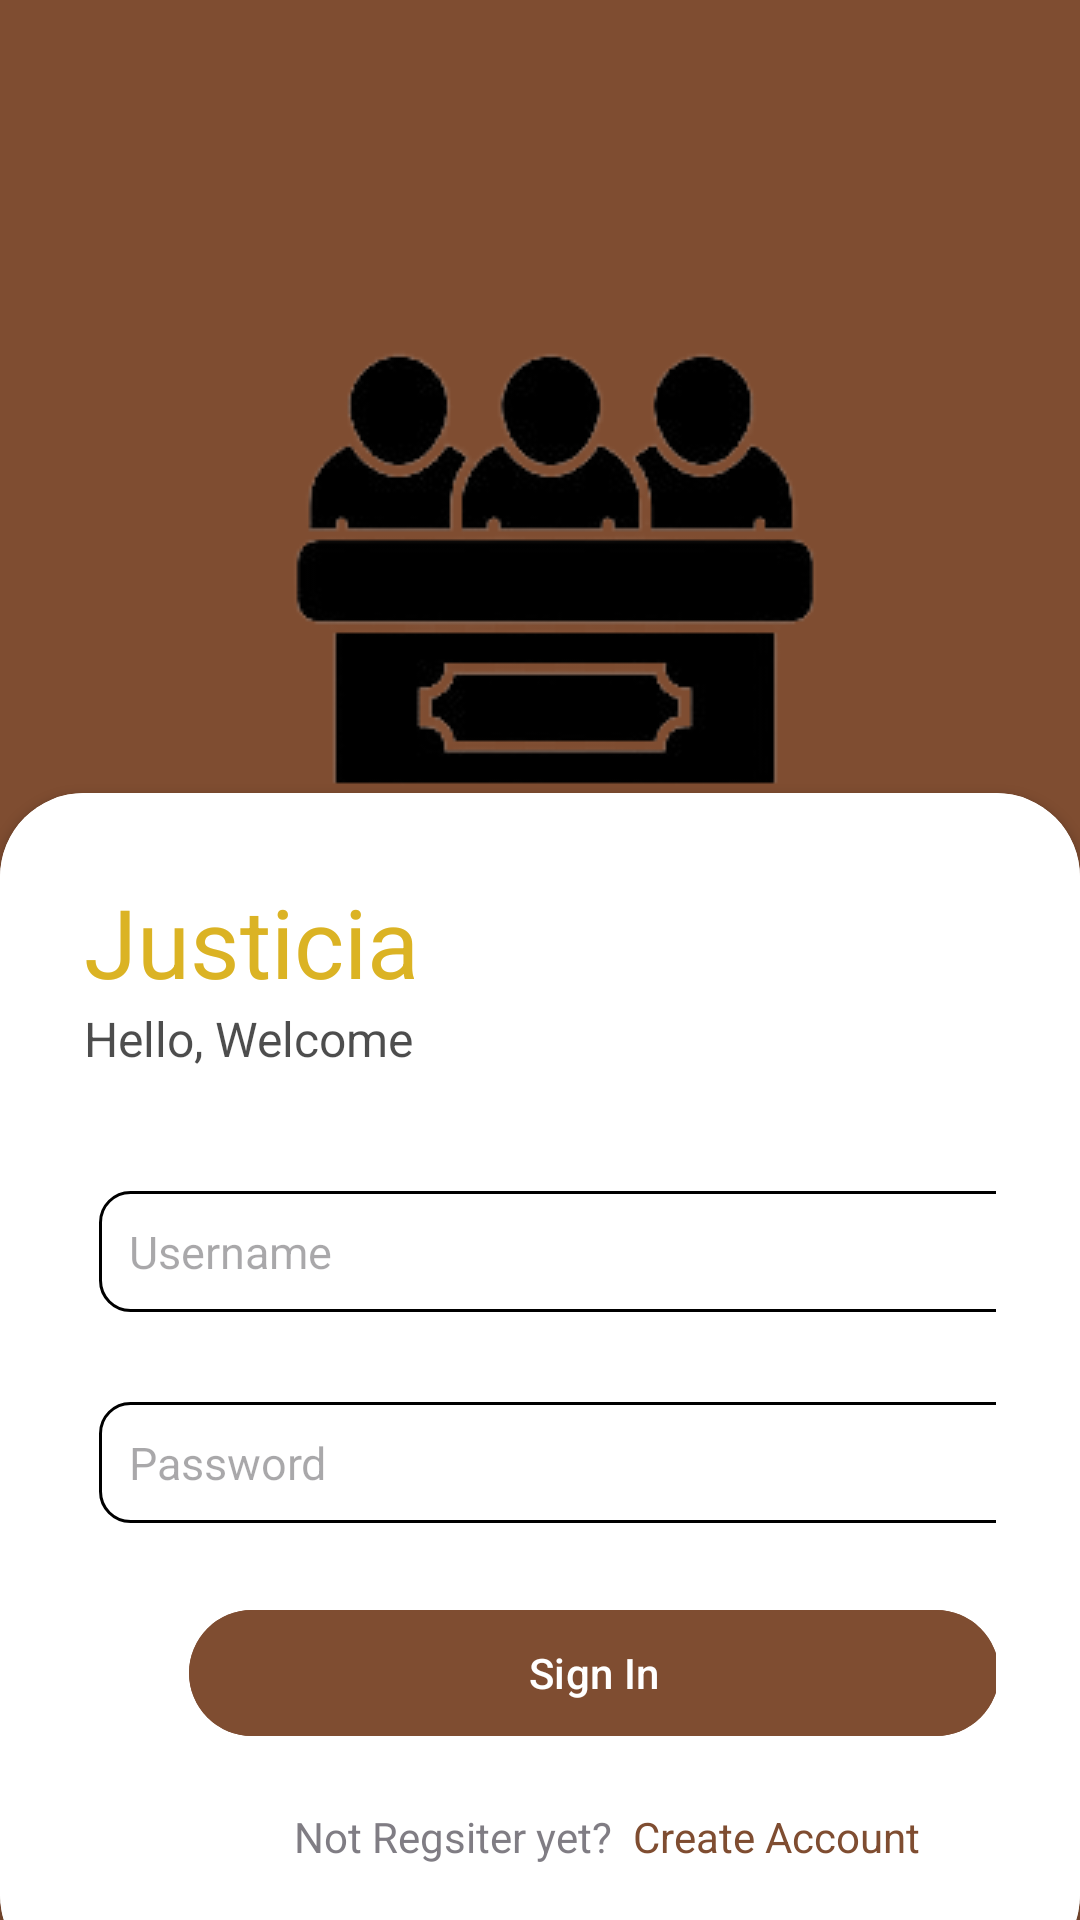

Write the Android layout XML for this screen, with the resource values it uses.
<!-- AndroidManifest.xml: application theme Theme.Justicia -->
<!-- res/layout/fragment_login.xml -->
<?xml version="1.0" encoding="utf-8"?>
<RelativeLayout xmlns:android="http://schemas.android.com/apk/res/android"
    xmlns:app="http://schemas.android.com/apk/res-auto"
    xmlns:tools="http://schemas.android.com/tools"
    android:layout_width="match_parent"
    android:layout_height="match_parent"
    android:background="@color/background_login"
    tools:context=".LoginActivity">


    <RelativeLayout
        android:layout_width="match_parent"
        android:layout_height="match_parent"
        android:alpha="0.7"/>

    <LinearLayout
        android:layout_width="match_parent"
        android:layout_height="wrap_content"
        android:orientation="vertical"
        android:gravity="center"
        android:padding="28dp">

        <ImageView
            android:layout_width="wrap_content"
            android:layout_height="wrap_content"
            android:src="@drawable/login"
            android:layout_marginTop="80dp"/>
    </LinearLayout>

    <androidx.cardview.widget.CardView
        android:layout_width="match_parent"
        android:layout_height="wrap_content"
        android:layout_alignParentBottom="true"
        app:cardCornerRadius="28dp"
        android:layout_marginBottom="-20dp">

        <LinearLayout
            android:layout_width="match_parent"
            android:layout_height="wrap_content"
            android:background="@color/white"
            android:orientation="vertical"
            android:padding="28dp">

            <TextView
                android:layout_width="wrap_content"
                android:layout_height="wrap_content"
                android:text="Justicia"
                android:textColor="@color/yellow"
                android:textSize="32sp"/>

            <TextView
                android:layout_width="wrap_content"
                android:layout_height="wrap_content"
                android:text="Hello, Welcome"
                android:textColor="@color/black"
                android:textSize="16dp"
                android:alpha="0.7"/>

            <View
                android:layout_width="wrap_content"
                android:layout_height="30dp"/>

            <EditText
                android:layout_width="340dp"
                android:layout_height="wrap_content"
                android:inputType="textPersonName"
                android:layout_marginTop="10dp"
                android:layout_marginLeft="5dp"
                android:background="@drawable/border"
                android:textSize="15sp"
                android:hint="@string/Username"
                android:padding="10dp"
                android:id="@+id/username"/>

            <View
                android:layout_width="wrap_content"
                android:layout_height="25dp"/>

            <EditText
                android:layout_width="340dp"
                android:layout_height="wrap_content"
                android:inputType="textPassword"
                android:layout_marginTop="5dp"
                android:layout_marginLeft="5dp"
                android:background="@drawable/border"
                android:textSize="15sp"
                android:hint="@string/Password"
                android:padding="10dp"
                android:id="@+id/password"/>

            <View
                android:layout_width="wrap_content"
                android:layout_height="25dp"/>


            <com.google.android.material.button.MaterialButton
                android:layout_width="270dp"
                android:layout_height="50dp"
                android:text="Sign In"
                android:layout_marginLeft="35dp"
                android:id="@+id/btnLogin"
                android:backgroundTint="@color/background_login">
            </com.google.android.material.button.MaterialButton>

            <View
                android:layout_width="wrap_content"
                android:layout_height="20dp"/>

            <RelativeLayout
                android:layout_width="match_parent"
                android:layout_height="wrap_content"
                android:layout_marginLeft="70dp">

                <TextView
                    android:id="@+id/textView2"
                    android:layout_width="wrap_content"
                    android:layout_height="wrap_content"
                    android:layout_marginRight="100dp"
                    android:alpha="0.7"
                    android:text="Not Regsiter yet?" />

                <TextView
                    android:layout_width="wrap_content"
                    android:layout_height="wrap_content"
                    android:layout_alignEnd="@+id/textView2"
                    android:layout_marginEnd="-103dp"
                    android:layout_marginRight="120dp"
                    android:id="@+id/linkRegister"
                    android:text="Create Account"
                    android:textColor="@color/background_login"
                    android:autoLink="web"/>

            </RelativeLayout>
            <View
                android:layout_width="wrap_content"
                android:layout_height="10dp"/>

        </LinearLayout>
    </androidx.cardview.widget.CardView>

</RelativeLayout>
<!-- resources referenced by this layout -->
<resources>
  <color name="background_login">#7F4D31</color>
  <color name="black">#FF000000</color>
  <color name="white">#FFFFFFFF</color>
  <color name="yellow">#DBB324</color>
  <!-- drawable border (drawable) -->
  <?xml version="1.0" encoding="utf-8"?>
  <shape xmlns:android="http://schemas.android.com/apk/res/android"
      android:shape="rectangle">
  
      <corners android:radius="10dp"/>
      <stroke android:color="@color/black" android:width="0.9dp"/>
  
  </shape>
  <!-- drawable login: png bitmap (drawable, 16930 bytes) -->
  <string name="Password">Password</string>
  <string name="Username">Username</string>
  <style name="Theme.Justicia" parent="Base.Theme.Justicia" />
  <style name="Base.Theme.Justicia" parent="Theme.Material3.DayNight.NoActionBar">
          
          
      </style>
</resources>
